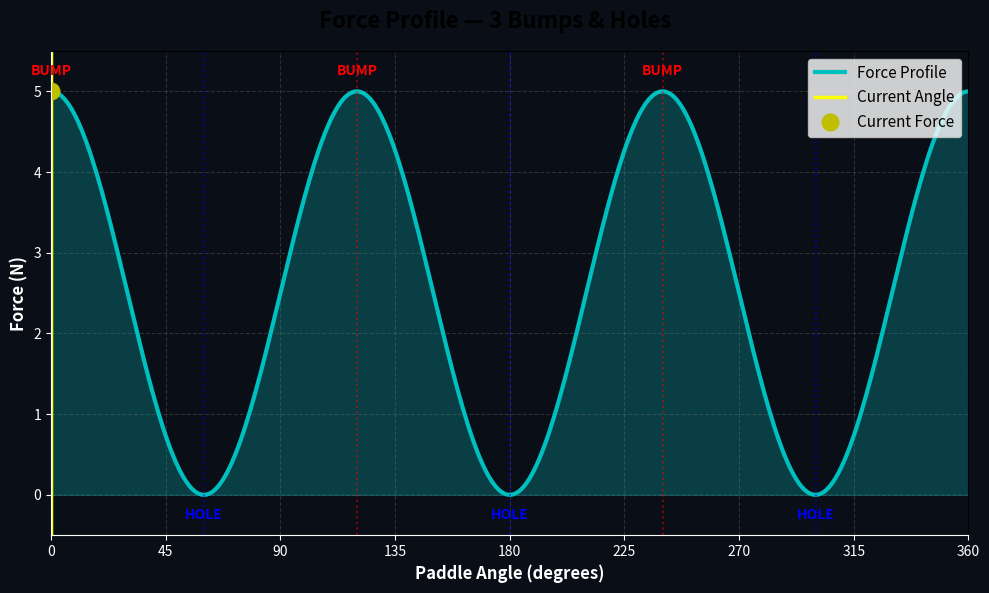

The script that saved this image:
"""
paddle_graph.py  —  matplotlib force vs angle graph (WINDOW 2)
Live-updating graph that syncs with paddle_field.py

Run alongside paddle_field.py — rotations in field.py appear here in real-time!
"""

import matplotlib.pyplot as plt
import matplotlib.animation as animation
import numpy as np
import math
import json
import os

FORCE_MAX = 5.0

# Create figure
fig, ax = plt.subplots(figsize=(10, 6))
fig.suptitle("Force Profile — 3 Bumps & Holes", fontsize=16, fontweight='bold')

# Generate force curve
angles = np.linspace(0, 360, 360)
forces = [FORCE_MAX * 0.5 * (1.0 + math.cos(math.radians(a) * 3)) for a in angles]

# Plot curve
ax.plot(angles, forces, 'c-', linewidth=3, label='Force Profile')
ax.fill_between(angles, 0, forces, alpha=0.2, color='cyan')

# Grid
ax.grid(True, alpha=0.3, linestyle='--', color='gray')
ax.set_xlim(0, 360)
ax.set_ylim(-0.5, FORCE_MAX + 0.5)

# Labels & ticks
ax.set_xlabel('Paddle Angle (degrees)', fontsize=12, fontweight='bold')
ax.set_ylabel('Force (N)', fontsize=12, fontweight='bold')
ax.set_xticks(np.arange(0, 361, 45))
ax.set_yticks(np.arange(0, FORCE_MAX + 1, 1))

# Mark bumps and holes
for bump_angle in [0, 120, 240]:
    ax.axvline(bump_angle, color='red', linestyle=':', alpha=0.5, linewidth=1.5)
    ax.text(bump_angle, FORCE_MAX + 0.2, 'BUMP', ha='center', fontsize=10, color='red', fontweight='bold')

for hole_angle in [60, 180, 300]:
    ax.axvline(hole_angle, color='blue', linestyle=':', alpha=0.5, linewidth=1.5)
    ax.text(hole_angle, -0.3, 'HOLE', ha='center', fontsize=10, color='blue', fontweight='bold')

# Current angle marker (starts at 0)
marker_line = ax.axvline(0, color='yellow', linestyle='-', linewidth=2.5, label='Current Angle')
marker_dot, = ax.plot([0], [FORCE_MAX * 0.5 * (1.0 + math.cos(0))], 'yo', markersize=12, label='Current Force')

ax.legend(loc='upper right', fontsize=11)

# Style
ax.set_facecolor('#0a0e16')
fig.patch.set_facecolor('#0a0e16')
ax.spines['bottom'].set_color('white')
ax.spines['left'].set_color('white')
ax.tick_params(colors='white', labelsize=10)
ax.xaxis.label.set_color('white')
ax.yaxis.label.set_color('white')
ax.title.set_color('white')
for text in ax.get_xticklabels() + ax.get_yticklabels():
    text.set_color('white')

# Animation function
def update_marker(frame):
    """Read angle from file and update marker."""
    try:
        if os.path.exists('paddle_state.json'):
            with open('paddle_state.json', 'r') as f:
                data = json.load(f)
                current_angle = data.get('angle', 0.0)
                current_force = FORCE_MAX * 0.5 * (1.0 + math.cos(math.radians(current_angle) * 3))
                
                marker_line.set_xdata([current_angle, current_angle])
                marker_dot.set_data([current_angle], [current_force])
    except:
        pass
    
    return marker_line, marker_dot

# Run animation (update 30 times per second)
ani = animation.FuncAnimation(fig, update_marker, interval=33, blit=True)

plt.tight_layout()
plt.show()
